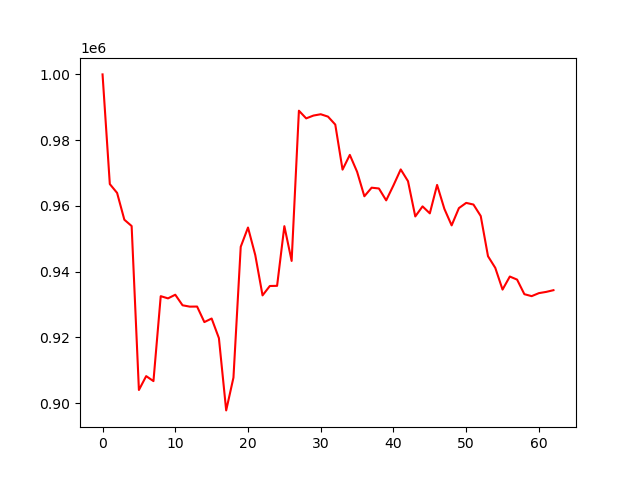

Values plotted in this chart, from the file beside it:
account_value, date, daily_return
1000000, 2024-04-08, 
966650, 2024-04-09, -0.03335
963965, 2024-04-10, -0.002777
955808, 2024-04-11, -0.008462
953894, 2024-04-12, -0.002003
904036, 2024-04-15, -0.05227
908253, 2024-04-16, 0.004665
906737, 2024-04-17, -0.001668
932565, 2024-04-18, 0.02848
931893, 2024-04-19, -0.0007202
933005, 2024-04-22, 0.001192
929793, 2024-04-23, -0.003442
929382, 2024-04-24, -0.000442
929409, 2024-04-25, 2.897093122933292e-05
924685, 2024-04-26, -0.005082
925768, 2024-04-29, 0.00117
919798, 2024-04-30, -0.006448
897830, 2024-05-01, -0.02388
907809, 2024-05-02, 0.01111
947576, 2024-05-03, 0.04381
953437, 2024-05-06, 0.006184
945056, 2024-05-07, -0.00879
932803, 2024-05-08, -0.01297
935657, 2024-05-09, 0.00306
935708, 2024-05-10, 5.421521153059494e-05
953845, 2024-05-13, 0.01938
943285, 2024-05-14, -0.01107
988964, 2024-05-15, 0.04842
986624, 2024-05-16, -0.002366
987485, 2024-05-17, 0.0008731
987885, 2024-05-20, 0.0004048
987160, 2024-05-21, -0.0007334
984746, 2024-05-22, -0.002446
971044, 2024-05-23, -0.01391
975524, 2024-05-24, 0.004614
970388, 2024-05-28, -0.005265
962940, 2024-05-29, -0.007675
965550, 2024-05-30, 0.002711
965311, 2024-05-31, -0.0002475
961697, 2024-06-03, -0.003744
966253, 2024-06-04, 0.004738
971105, 2024-06-05, 0.005022
967529, 2024-06-06, -0.003683
956807, 2024-06-07, -0.01108
959865, 2024-06-10, 0.003196
957744, 2024-06-11, -0.00221
966390, 2024-06-12, 0.009028
959122, 2024-06-13, -0.007521
954089, 2024-06-14, -0.005247
959341, 2024-06-17, 0.005505
960931, 2024-06-18, 0.001658
960427, 2024-06-20, -0.0005251
956938, 2024-06-21, -0.003633
944713, 2024-06-24, -0.01277
941172, 2024-06-25, -0.003749
934566, 2024-06-26, -0.007019
938534, 2024-06-27, 0.004247
937602, 2024-06-28, -0.0009937
933167, 2024-07-01, -0.00473
932572, 2024-07-02, -0.0006374
... 3 more rows
